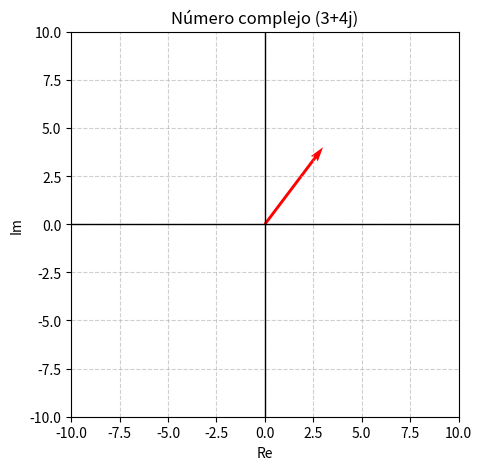

Reproduce this figure in Python.
# Definir un número complejo
z = complex(3, 4)

# Operaciones básicas
print("Parte real:", z.real)
print("Parte imaginaria:", z.imag)
print("Módulo:", abs(z))
print("Conjugado:", z.conjugate())

# Graficar números complejos
import matplotlib.pyplot as plt

def graficar_complejo(z):
    plt.figure(figsize=(5,5))
    plt.axhline(0, color='black', lw=1)
    plt.axvline(0, color='black', lw=1)
    plt.grid(True, linestyle='--', alpha=0.6)
            
    plt.quiver(0, 0, z.real, z.imag, angles='xy', scale_units='xy', scale=1, color='red')
    plt.xlim(-10, 10)
    plt.ylim(-10, 10)
    plt.xlabel('Re')
    plt.ylabel('Im')
    plt.title(f'Número complejo {z}')
    plt.show()

# Ejemplo de graficado
graficar_complejo(z)